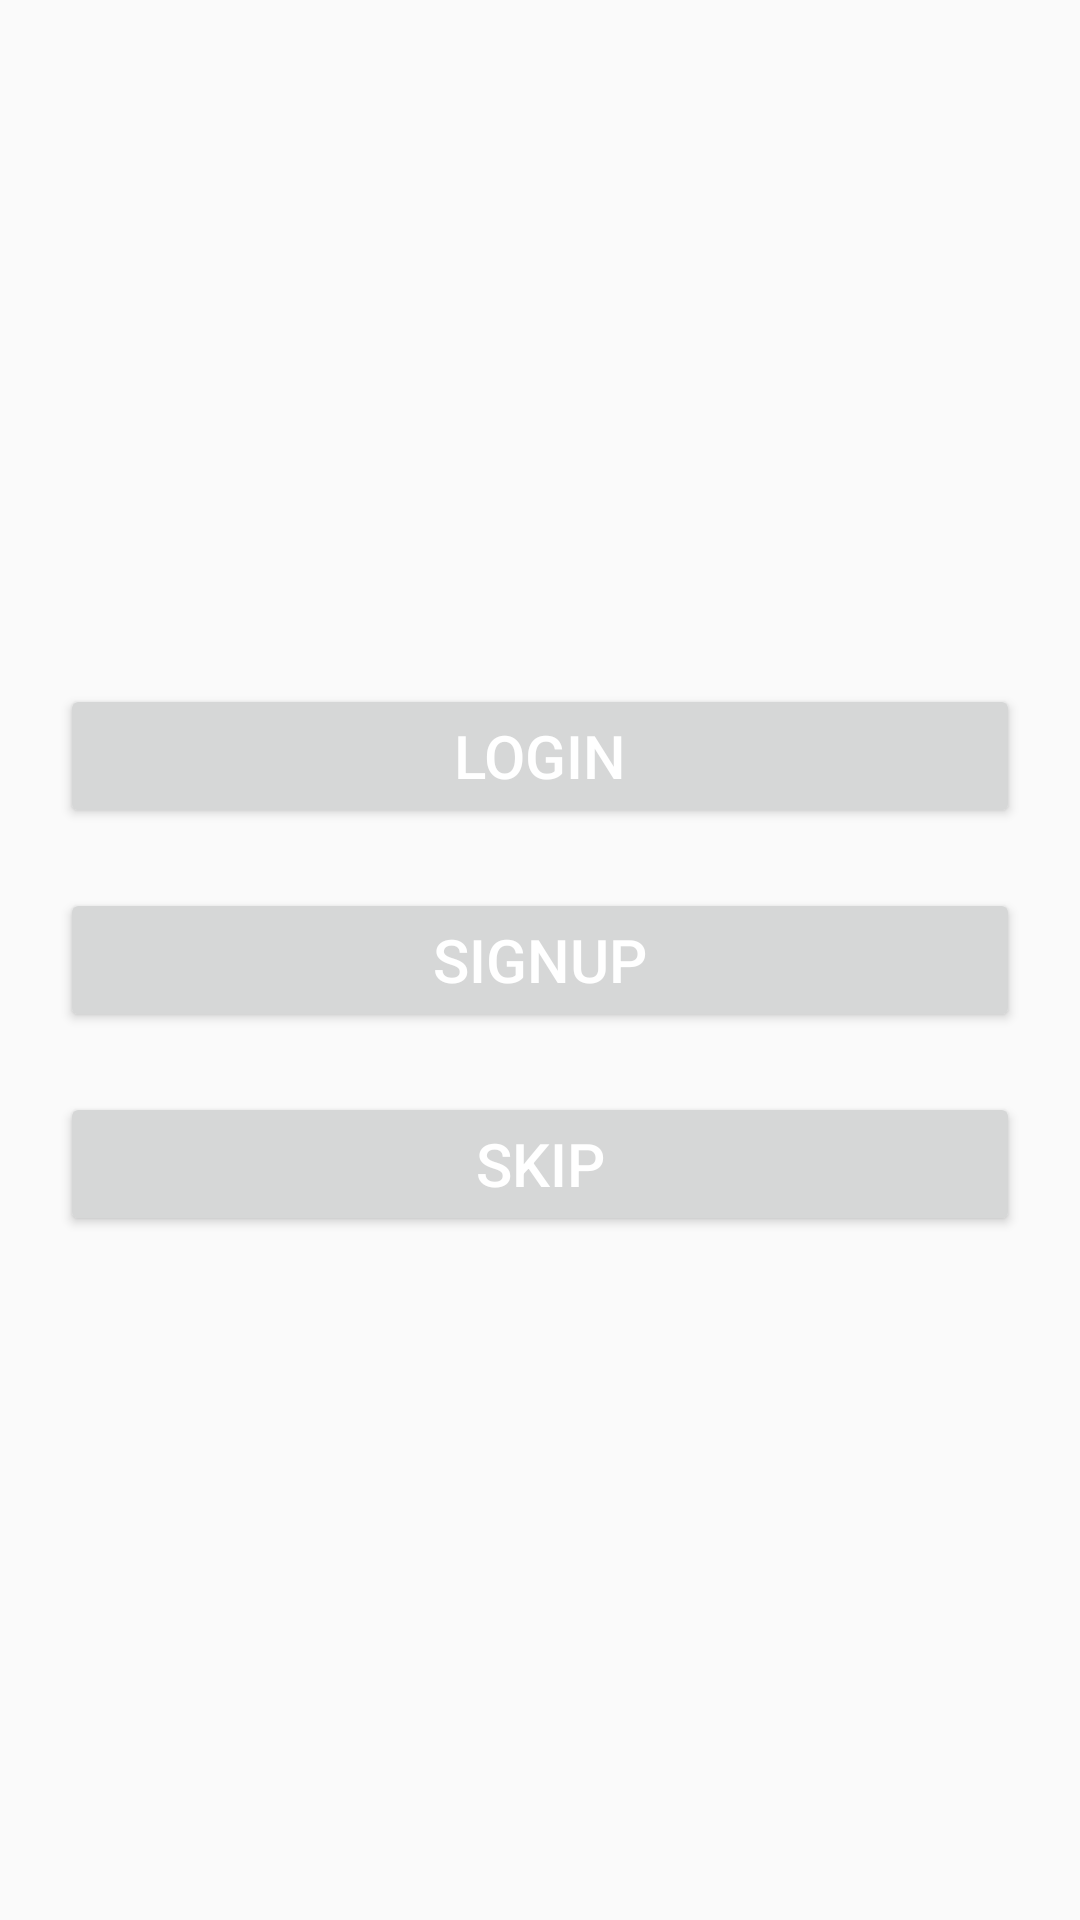

The Android layout XML behind this screen, and the referenced resources:
<!-- AndroidManifest.xml: application theme Theme.ObjectDetect_v11 -->
<!-- res/layout/activity_decision.xml -->
<?xml version="1.0" encoding="utf-8"?>
<RelativeLayout xmlns:android="http://schemas.android.com/apk/res/android"
    xmlns:app="http://schemas.android.com/apk/res-auto"
    xmlns:tools="http://schemas.android.com/tools"
    android:layout_width="match_parent"
    android:layout_height="match_parent"
    tools:context=".DecisionActivity">

    <LinearLayout
        android:layout_width="match_parent"
        android:layout_height="wrap_content"
        android:orientation="vertical"
        android:padding="10dp"
        android:layout_centerInParent="true"
        >
        <Button
            android:layout_width="match_parent"
            android:layout_height="wrap_content"
            android:text="Login"
            android:id="@+id/tologin"
            android:textSize="20sp"
            android:textAlignment="center"
            android:textColor="@color/white"
            android:layout_margin="10dp"/>

        <Button
            android:layout_width="match_parent"
            android:layout_height="wrap_content"
            android:text="SignUp"
            android:id="@+id/tosignup"
            android:textSize="20sp"
            android:textColor="@color/white"
            android:textAlignment="center"
            android:layout_margin="10dp"/>
        <Button
            android:layout_width="match_parent"
            android:layout_height="wrap_content"
            android:text="Skip"
            android:id="@+id/toskip"
            android:textSize="20sp"
            android:textColor="@color/white"
            android:textAlignment="center"
            android:layout_margin="10dp"/>
    </LinearLayout>

</RelativeLayout>
<!-- resources referenced by this layout -->
<resources>
  <color name="white">#FFFFFFFF</color>
  <style name="Theme.ObjectDetect_v11" parent="Theme.AppCompat.Light.NoActionBar">
          
          <item name="colorPrimary">@color/purple_500</item>
          <item name="colorPrimaryVariant">@color/purple_700</item>
          <item name="colorOnPrimary">@color/white</item>
          
          <item name="colorSecondary">@color/teal_200</item>
          <item name="colorSecondaryVariant">@color/teal_700</item>
          <item name="colorOnSecondary">@color/black</item>
          
          <item name="android:statusBarColor" tools:targetApi="l">?attr/colorPrimaryVariant</item>
          
      </style>
  <color name="purple_500">#FF6200EE</color>
  <color name="purple_700">#FF3700B3</color>
  <color name="teal_200">#FF03DAC5</color>
  <color name="teal_700">#FF018786</color>
  <color name="black">#FF000000</color>
</resources>
